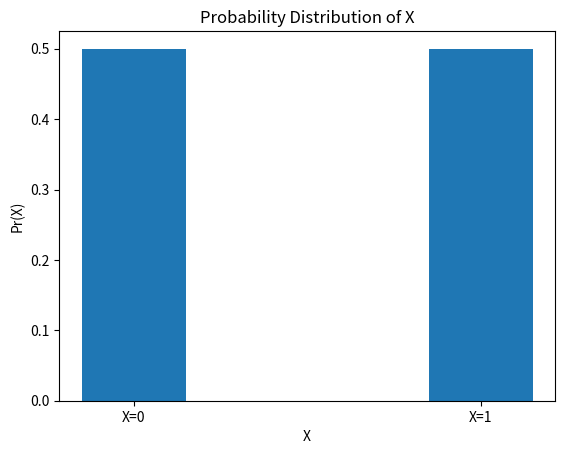

Source code (Python):
# -*- coding: utf-8 -*-
"""Assignment14.ipynb

Automatically generated by Colaboratory.

Original file is located at
    https://colab.research.google.com/<link-removed>
"""

#Probability Distribution of X
#Code by K.A. Raja Babu
#July 03 ,2021

import numpy as np
import matplotlib.pyplot as plt

# creating the dataset
data = {'X=0':1/2, 'X=1':1/2}
X = list(data.keys())
prob = list(data.values())
  
fig = plt.figure()
 
# creating the bar plot
plt.bar(X,prob,width = 0.3)
 
plt.xlabel("X")
plt.ylabel("Pr(X)")
plt.title("Probability Distribution of X")

plt.show()